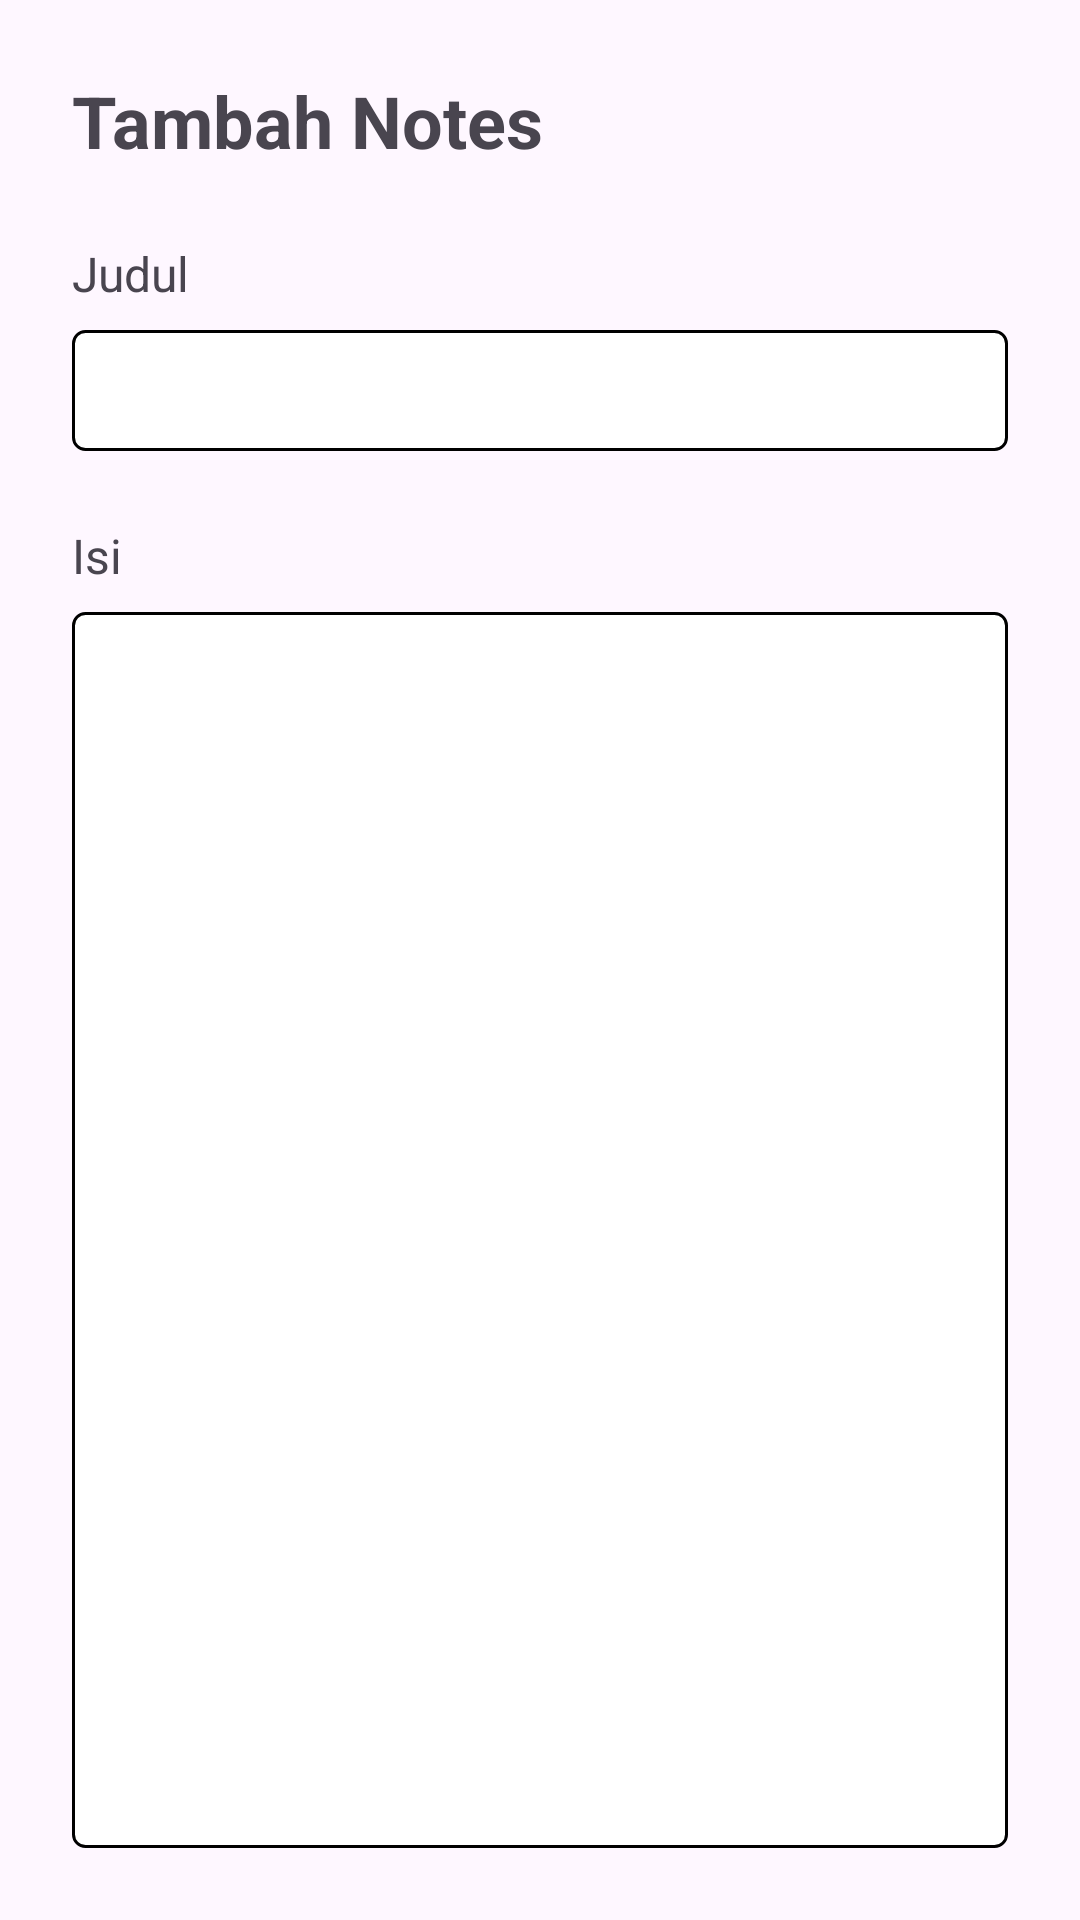

Layout XML and referenced resources for this Android screen:
<!-- AndroidManifest.xml: application theme Theme.TugasFragmentMobPro -->
<!-- res/layout/fragment_input.xml -->
<?xml version="1.0" encoding="utf-8"?>
<FrameLayout xmlns:android="http://schemas.android.com/apk/res/android"
    xmlns:tools="http://schemas.android.com/tools"
    xmlns:app="http://schemas.android.com/apk/res-auto"
    android:id="@+id/input_fragment"
    android:layout_width="match_parent"
    android:layout_height="match_parent"
    tools:context=".InputFragment">

    <androidx.constraintlayout.widget.ConstraintLayout
        android:layout_width="match_parent"
        android:layout_height="match_parent">

        <TextView
            android:id="@+id/inputFragmentLabel"
            android:layout_width="match_parent"
            android:layout_height="wrap_content"
            android:text="@string/input_fragment_label"
            android:textStyle="bold"
            android:textSize="24sp"
            android:layout_marginTop="24dp"
            android:layout_marginHorizontal="24dp"
            app:layout_constraintTop_toTopOf="parent"
            app:layout_constraintStart_toStartOf="parent"
            app:layout_constraintEnd_toEndOf="parent"/>

        <TextView
            android:id="@+id/inputJudulLabel"
            android:layout_width="match_parent"
            android:layout_height="wrap_content"
            android:text="@string/input_judul_label"
            android:textSize="16sp"
            android:layout_marginTop="24dp"
            android:layout_marginHorizontal="24dp"
            app:layout_constraintTop_toBottomOf="@+id/inputFragmentLabel"
            app:layout_constraintStart_toStartOf="parent"
            app:layout_constraintEnd_toEndOf="parent"/>

        <EditText
            android:id="@+id/judulEditText"
            android:layout_width="match_parent"
            android:layout_height="wrap_content"
            android:layout_marginHorizontal="24dp"
            android:layout_marginTop="8dp"
            android:background="@drawable/custom_input_border"
            app:layout_constraintTop_toBottomOf="@+id/inputJudulLabel"
            app:layout_constraintStart_toStartOf="parent"
            app:layout_constraintEnd_toEndOf="parent"/>

        <TextView
            android:id="@+id/inputIsiLabel"
            android:layout_width="match_parent"
            android:layout_height="wrap_content"
            android:text="@string/input_isi_label"
            android:textSize="16sp"
            android:layout_marginTop="24dp"
            android:layout_marginHorizontal="24dp"
            app:layout_constraintTop_toBottomOf="@+id/judulEditText"
            app:layout_constraintStart_toStartOf="parent"
            app:layout_constraintEnd_toEndOf="parent"/>

        <EditText
            android:id="@+id/isiEditText"
            android:layout_width="match_parent"
            android:layout_height="0dp"
            android:layout_marginHorizontal="24dp"
            android:layout_marginTop="8dp"
            android:layout_marginBottom="24dp"
            android:maxLines="50"
            android:gravity="start"
            android:background="@drawable/custom_input_border"
            app:layout_constraintTop_toBottomOf="@+id/inputIsiLabel"
            app:layout_constraintStart_toStartOf="parent"
            app:layout_constraintBottom_toBottomOf="parent"
            app:layout_constraintEnd_toEndOf="parent"/>

    </androidx.constraintlayout.widget.ConstraintLayout>
</FrameLayout>
<!-- resources referenced by this layout -->
<resources>
  <!-- drawable custom_input_border (drawable) -->
  <?xml version="1.0" encoding="utf-8"?>
  <shape xmlns:android="http://schemas.android.com/apk/res/android">
  
      <corners
          android:radius="4dp"
          />
  
      <stroke
          android:color="@color/black"
          android:width="1dp"
          />
  
      <padding
          android:bottom="8dp"
          android:top="8dp"
          android:left="16dp"
          android:right="16dp"/>
  
      <solid
          android:color="@color/white"/>
  </shape>
  <string name="input_fragment_label">Tambah Notes</string>
  <string name="input_isi_label">Isi</string>
  <string name="input_judul_label">Judul</string>
  <style name="Theme.TugasFragmentMobPro" parent="Base.Theme.TugasFragmentMobPro" />
  <style name="Base.Theme.TugasFragmentMobPro" parent="Theme.Material3.DayNight">
          
          
      </style>
  <!-- not gathered from this repository: default colours our renderer supplied (Android Studio template values) -->
  <color name="black">#FF000000</color>
  <color name="white">#FFFFFFFF</color>
</resources>
